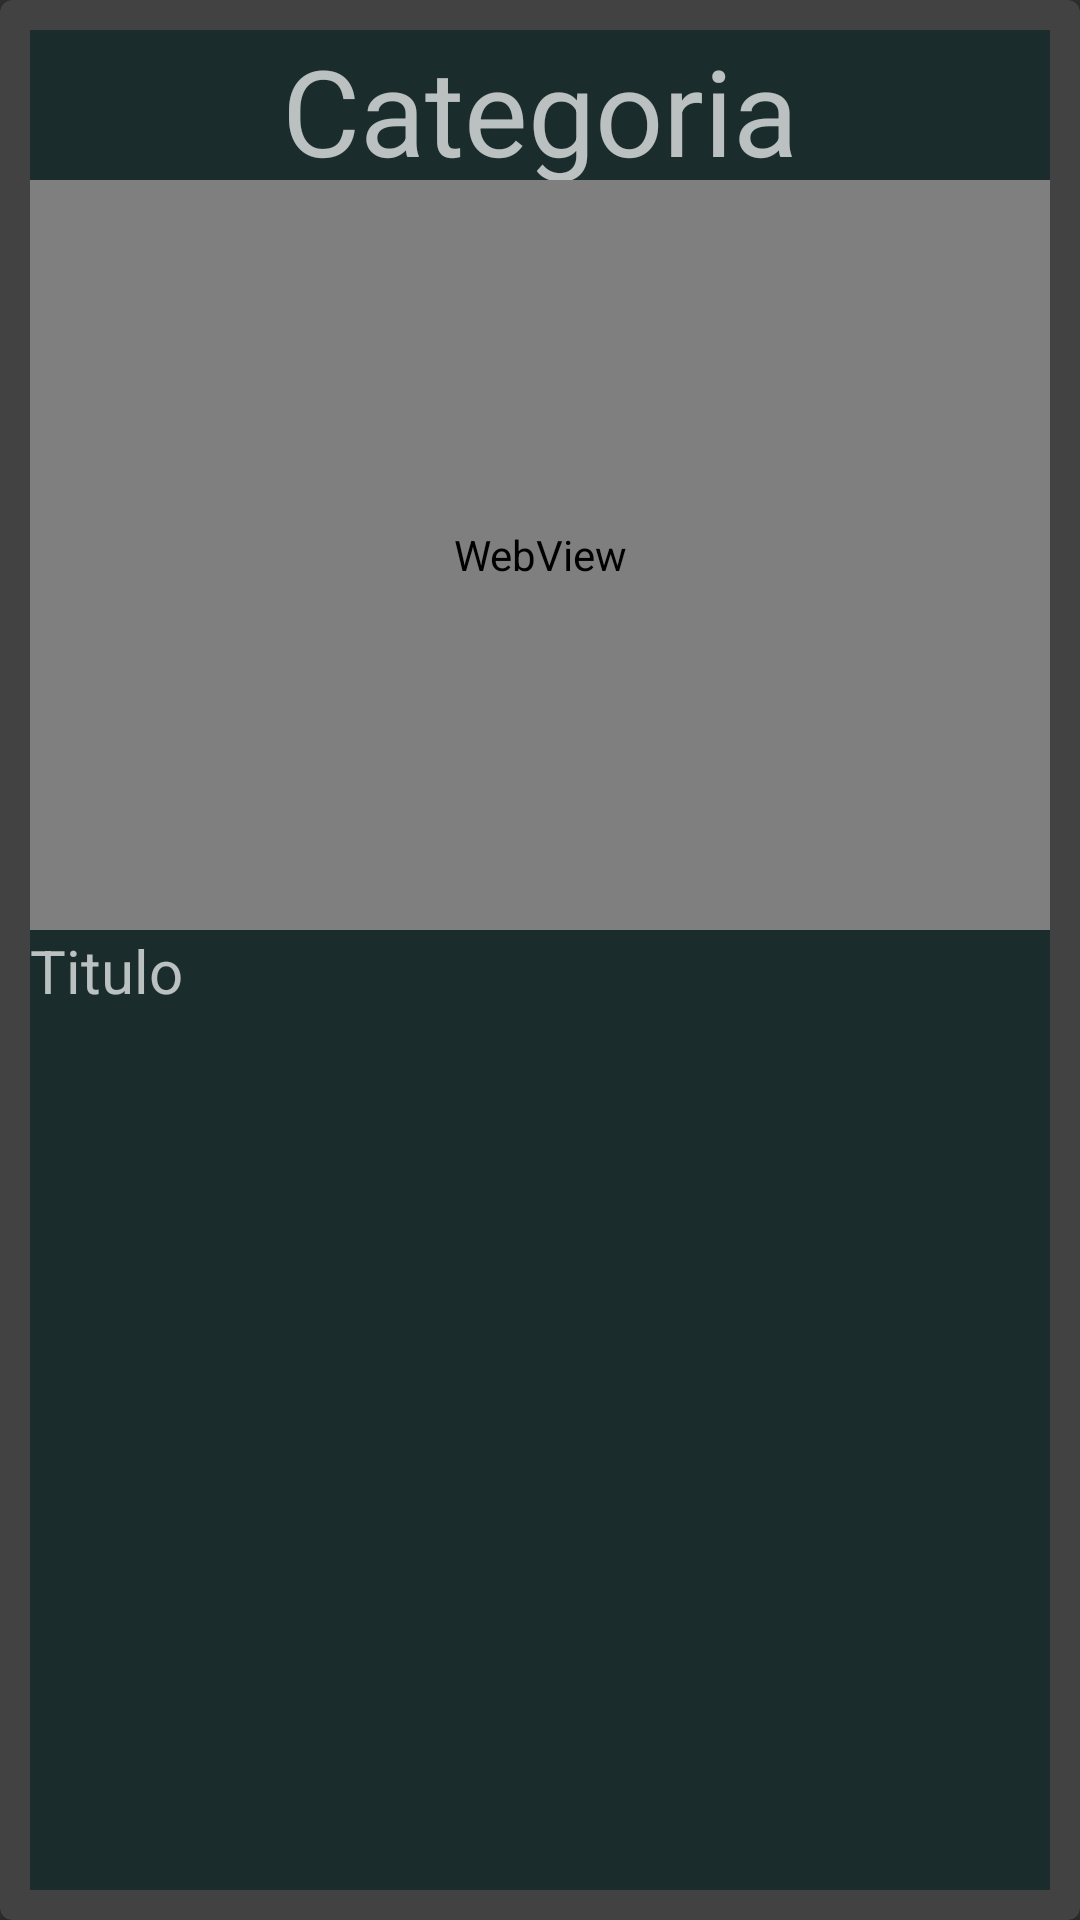

Layout XML and referenced resources for this Android screen:
<!-- AndroidManifest.xml: application theme Theme.AppCompat.NoActionBar.WithColoredSpinners -->
<!-- res/layout/example_video.xml -->
<?xml version="1.0" encoding="utf-8"?>
<androidx.cardview.widget.CardView xmlns:android="http://schemas.android.com/apk/res/android"
    xmlns:app="http://schemas.android.com/apk/res-auto"
    android:layout_width="match_parent"
    android:layout_height="wrap_content"
    app:cardCornerRadius="4dp">
    <LinearLayout
        android:layout_marginTop="20dp"
        android:layout_width="match_parent"
        android:layout_height="match_parent"
        android:layout_margin="10dp"
        android:orientation="vertical"
        android:background="#1b2c2c">
        <TextView android:id="@+id/categoriaVideo"
            android:layout_width="match_parent"
            android:layout_height="50dp"
            android:text="Categoria"
            android:textSize="40sp"
            android:gravity="center"/>
        <WebView android:id="@+id/urlVideo"
            android:layout_width="match_parent"
            android:layout_height="250dp"
            android:layout_gravity="center"/>
        <TextView android:id="@+id/tituloVideo"
            android:layout_width="match_parent"
            android:layout_height="50dp"
            android:text="Titulo"
            android:textSize="20sp" />



    </LinearLayout>


</androidx.cardview.widget.CardView>
<!-- resources referenced by this layout -->
<resources>
  <style name="Theme.AppCompat.NoActionBar.WithColoredSpinners" parent="Theme.AppCompat.NoActionBar">
          <item name="android:spinnerItemStyle">@style/SpinnerItem</item>
          <item name="android:spinnerDropDownItemStyle">@style/SpinnerItem.DropDownItem</item>
      </style>
  <style name="SpinnerItem" parent="@android:style/Widget.TextView.SpinnerItem">
          <item name="android:textColor">#698b91</item>
          <item name="android:textSize">23dp</item>
          <item name="android:paddingTop">20dp</item>
  
      </style>
  <style name="SpinnerItem.DropDownItem" parent="@android:style/Widget.DropDownItem.Spinner">
          <item name="android:textColor">#698b91</item>
          <item name="android:textSize">23dp</item>
  
      </style>
</resources>
